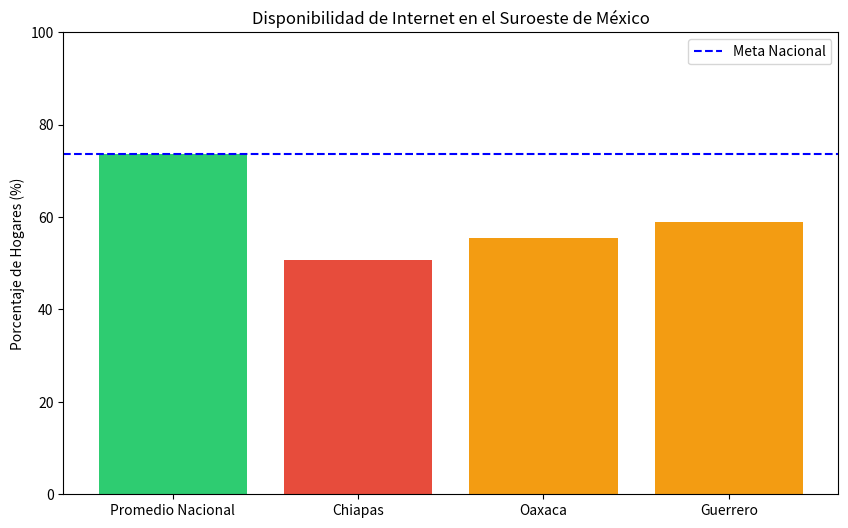

The script that saved this image:
import pandas as pd
import matplotlib.pyplot as plt

# Datos de conectividad (ENDUTIH 2023)
datos = {
    'Estado': ['Promedio Nacional', 'Chiapas', 'Oaxaca', 'Guerrero'],
    'Hogares con Internet (%)': [73.6, 50.7, 55.5, 58.9]
}

df = pd.DataFrame(datos)

# Creación de la visualización
plt.figure(figsize=(10, 6))
colores = ['#2ecc71', '#e74c3c', '#f39c12', '#f39c12']
plt.bar(df['Estado'], df['Hogares con Internet (%)'], color=colores)
plt.axhline(y=73.6, color='blue', linestyle='--', label='Meta Nacional')

plt.title('Disponibilidad de Internet en el Suroeste de México')
plt.ylabel('Porcentaje de Hogares (%)')
plt.ylim(0, 100)
plt.legend()
plt.show()
